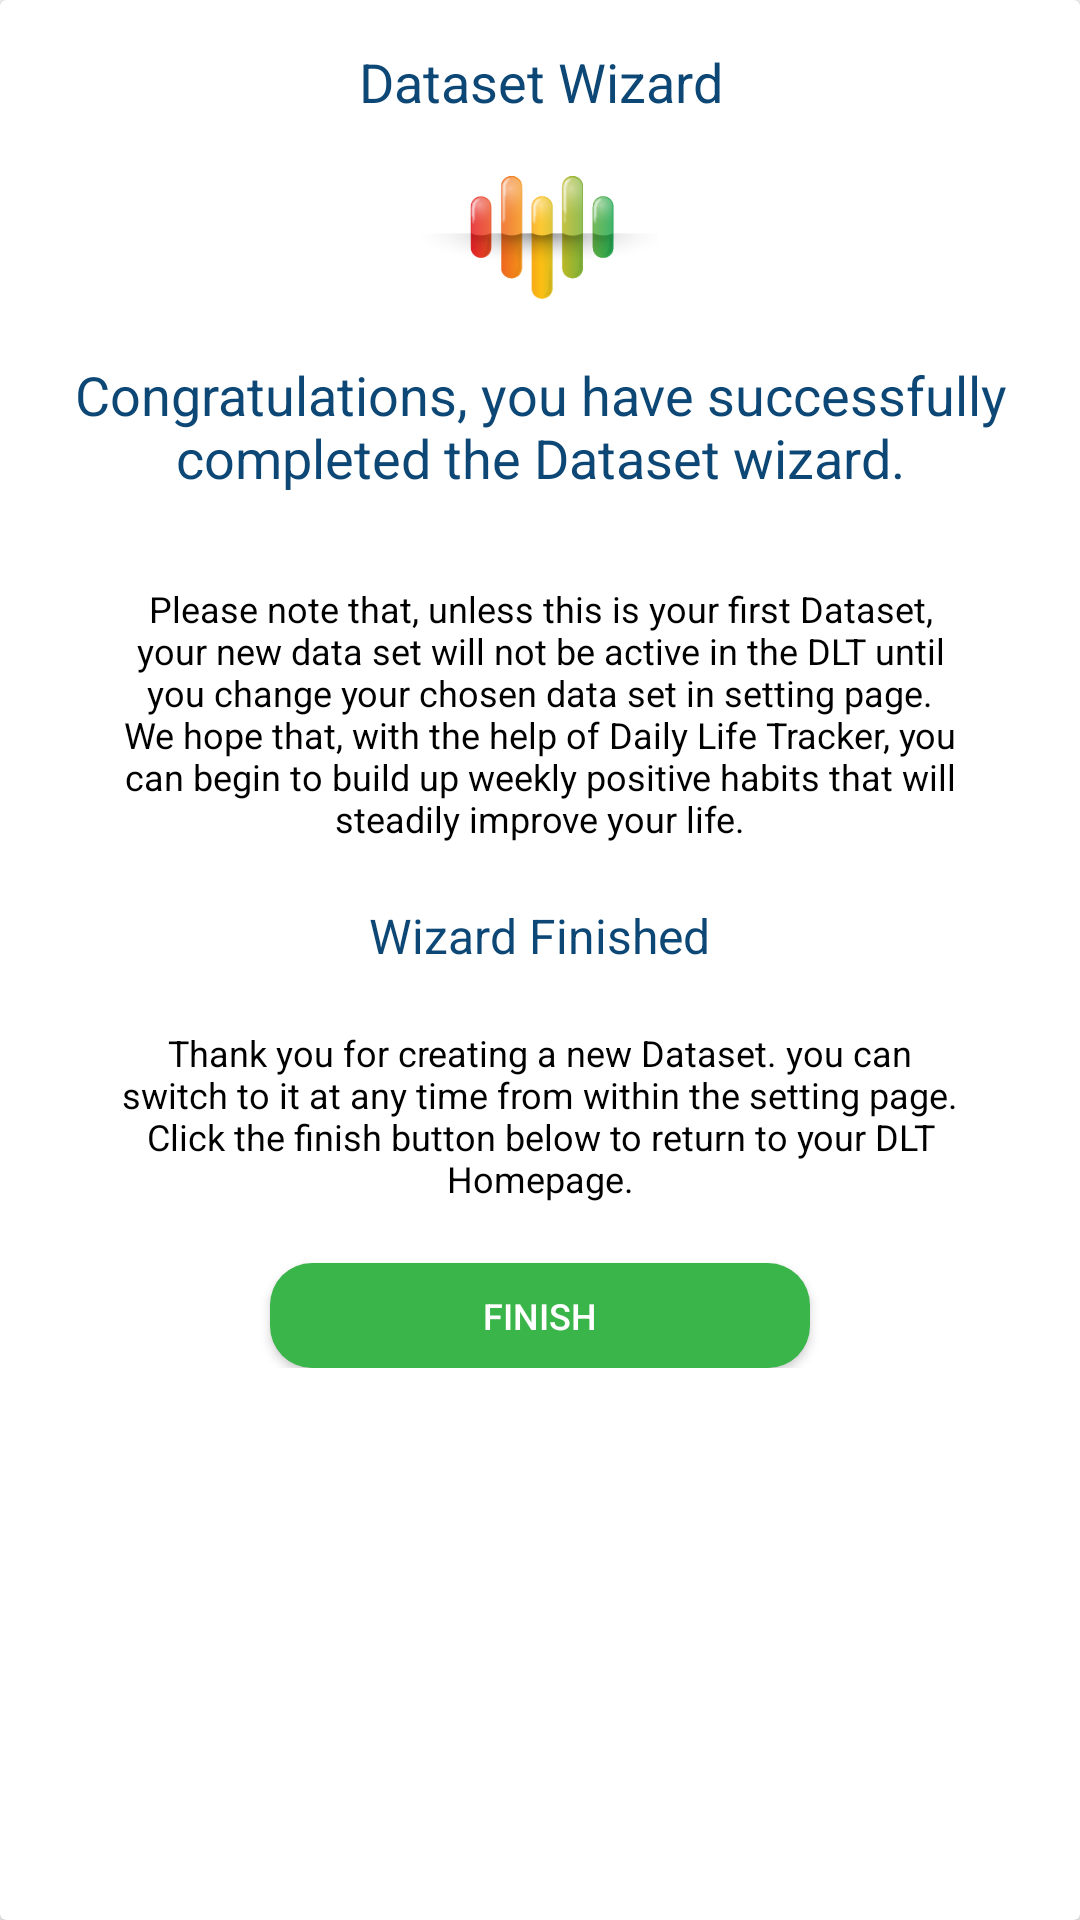

Produce the Android XML layout that renders to this screen, including the resource entries it uses.
<!-- AndroidManifest.xml: application theme AppTheme -->
<!-- res/layout/fragment_wizard_finish.xml -->
<?xml version="1.0" encoding="utf-8"?>
<RelativeLayout xmlns:android="http://schemas.android.com/apk/res/android"
    android:layout_width="match_parent"
    android:layout_height="match_parent"
    android:layout_margin="10dp">

    <LinearLayout
        android:layout_width="match_parent"
        android:layout_height="match_parent"
        android:orientation="vertical">

        <android.support.v7.widget.CardView
            android:layout_width="match_parent"
            android:layout_height="match_parent"
            android:layout_below="@+id/wizard_toolbar">

            <LinearLayout
                android:layout_width="match_parent"
                android:layout_height="wrap_content"
                android:layout_marginTop="15dp"
                android:gravity="center"
                android:orientation="vertical">

                <TextView
                    android:layout_width="wrap_content"
                    android:layout_height="wrap_content"
                    android:text="@string/wizard_title"
                    android:textAlignment="center"
                    android:textColor="@color/colorPrimary"
                    android:textSize="18sp" />

                <ImageView
                    android:layout_width="80dp"
                    android:layout_height="80dp"
                    android:src="@drawable/wizardicons_heart" />

                <TextView
                    android:layout_width="wrap_content"
                    android:layout_height="wrap_content"
                    android:layout_marginLeft="12dp"
                    android:layout_marginRight="12dp"
                    android:text="@string/wizard_finish_big_title"
                    android:textAlignment="center"
                    android:textColor="@color/colorPrimary"
                    android:textSize="18sp" />

                <TextView
                    android:layout_width="wrap_content"
                    android:layout_height="wrap_content"
                    android:layout_marginLeft="40dp"
                    android:layout_marginRight="40dp"
                    android:layout_marginTop="30dp"
                    android:text="@string/wizard_finish_small_title"
                    android:textAlignment="center"
                    android:textColor="@color/Black"
                    android:textSize="12sp"
                    android:visibility="visible" />

                <TextView
                    android:layout_width="wrap_content"
                    android:layout_height="wrap_content"
                    android:layout_marginTop="20dp"
                    android:text="Wizard Finished"
                    android:textAlignment="center"
                    android:textColor="@color/colorPrimary"
                    android:textSize="16sp" />

                <TextView
                    android:layout_width="wrap_content"
                    android:layout_height="wrap_content"
                    android:layout_marginLeft="40dp"
                    android:layout_marginRight="40dp"
                    android:layout_marginTop="20dp"
                    android:text="@string/wizard_finish_small_text"
                    android:textAlignment="center"
                    android:textColor="@color/Black"
                    android:textSize="12sp"
                    android:visibility="visible" />

                <Button
                    android:id="@+id/btn_finish"
                    android:layout_width="180dp"
                    android:background="@drawable/green_btn_bg"
                    android:textColor="@color/White"
                    android:layout_height="35dp"
                    android:layout_marginTop="20dp"
                    android:textSize="12sp"
                    android:text="Finish" />
            </LinearLayout>
        </android.support.v7.widget.CardView>
    </LinearLayout>
</RelativeLayout>
<!-- resources referenced by this layout -->
<resources>
  <color name="Black">#000000</color>
  <color name="White">#FFFFFF</color>
  <color name="colorPrimary">#0D4775</color>
  <!-- drawable green_btn_bg (drawable) -->
  <?xml version="1.0" encoding="utf-8"?>
  <shape xmlns:android="http://schemas.android.com/apk/res/android">
      <solid android:color="#3AB54A" />
      <corners android:radius="14dp" />
  </shape>
  <!-- drawable wizardicons_heart: png bitmap (drawable-xhdpi, 20678 bytes) -->
  <string name="wizard_finish_big_title">Congratulations, you have successfully completed the Dataset wizard.</string>
  <string name="wizard_finish_small_text">Thank you for creating a new Dataset. you can switch to it at any time from within the
          setting page. Click the finish button below to return to your DLT Homepage.</string>
  <string name="wizard_finish_small_title">Please note that, unless this is your first Dataset, your new data set will not be active
      in the DLT until you change your chosen data set in setting page. We hope that, with the help of Daily Life Tracker, you can
      begin to build up weekly positive habits that will steadily improve your life.</string>
  <string name="wizard_title">Dataset Wizard</string>
  <style name="AppTheme" parent="Theme.AppCompat.Light.NoActionBar">
          
          <item name="colorPrimary">@color/colorPrimary</item>
          <item name="colorPrimaryDark">@color/colorPrimaryDark</item>
      </style>
  <color name="colorPrimaryDark">#0D4775</color>
</resources>
